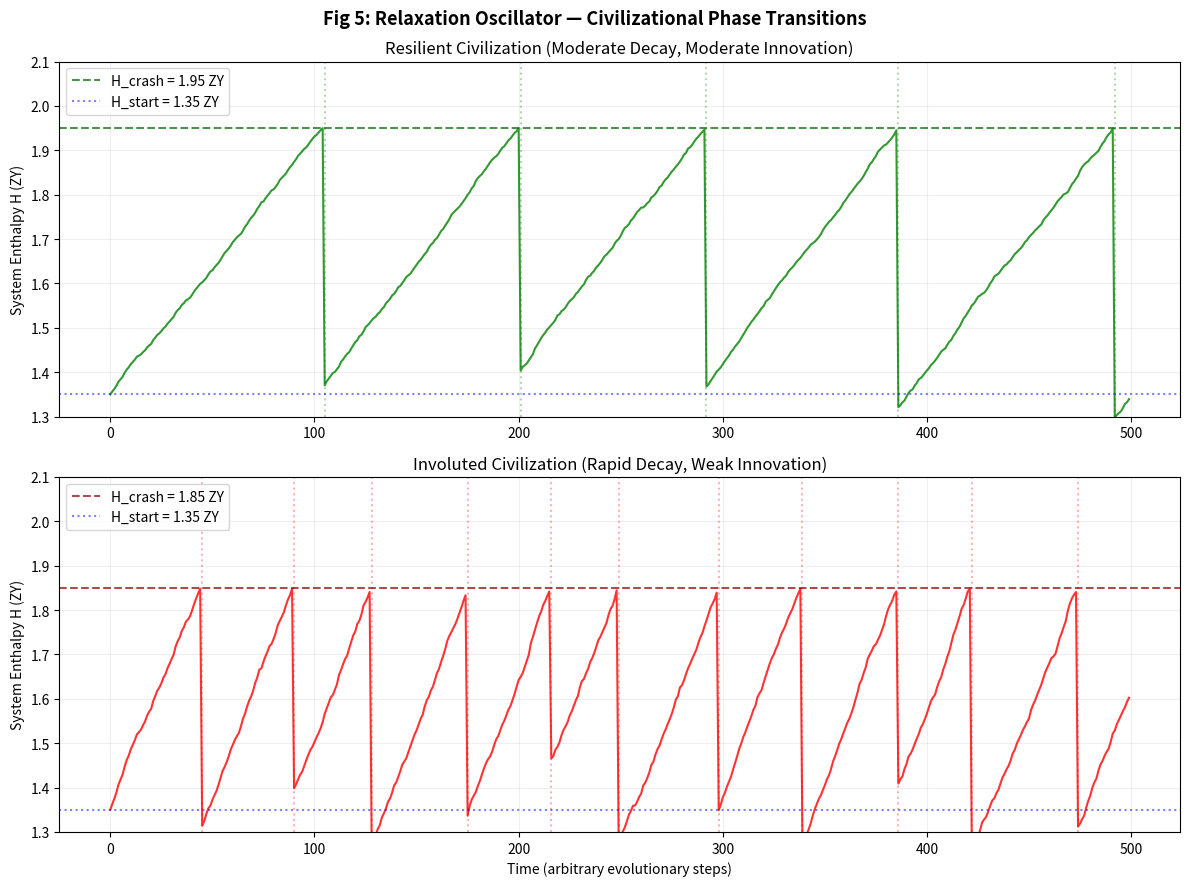

Write the Python code that produced this figure.
import numpy as np
import matplotlib.pyplot as plt

def simulate_relaxation_oscillator(T=500, H_start=1.35, H_crash=2.0, 
                                    decay_rate=0.008, innovation_burst=0.15):
    t = np.arange(T)
    H = np.zeros(T)
    H[0] = H_start
    
    np.random.seed(42)
    crash_times = []
    
    for i in range(1, T):
        dH = decay_rate * (1 + 0.3 * np.random.randn())
        H[i] = H[i-1] + dH
        
        if H[i] >= H_crash:
            crash_times.append(i)
            H[i] = H_start + 0.05 * np.random.randn()
    
    return t, H, crash_times

def run_oscillator_audit():
    print("N.E.A. Relaxation Oscillator Audit: Civilizational Cycles")
    print("-" * 55)
    
    T = 500
    
    # Resilient civilization: moderate decay, strong innovation bursts
    t1, H1, crashes1 = simulate_relaxation_oscillator(
        T=T, H_start=1.35, H_crash=1.95, decay_rate=0.006, innovation_burst=0.1)
    
    # Involuted civilization: rapid decay, weak bursts
    t2, H2, crashes2 = simulate_relaxation_oscillator(
        T=T, H_start=1.35, H_crash=1.85, decay_rate=0.012, innovation_burst=0.05)
    
    print(f"Resilient system: {len(crashes1)} crashes, avg period = {T/len(crashes1):.0f} yrs")
    print(f"Involuted system: {len(crashes2)} crashes, avg period = {T/len(crashes2):.0f} yrs")
    
    fig, (ax1, ax2) = plt.subplots(2, 1, figsize=(12, 9))
    
    # Panel 1: Resilient
    ax1.plot(t1, H1, 'g-', linewidth=1.5, alpha=0.8)
    for ct in crashes1:
        ax1.axvline(x=ct, color='green', linestyle=':', alpha=0.3)
    ax1.axhline(y=1.95, color='darkgreen', linestyle='--', alpha=0.7, label='H_crash = 1.95 ZY')
    ax1.axhline(y=1.35, color='blue', linestyle=':', alpha=0.5, label='H_start = 1.35 ZY')
    ax1.set_ylabel('System Enthalpy H (ZY)')
    ax1.set_title('Resilient Civilization (Moderate Decay, Moderate Innovation)')
    ax1.legend(loc='upper left')
    ax1.grid(True, alpha=0.2)
    ax1.set_ylim(1.3, 2.1)
    
    # Panel 2: Involuted
    ax2.plot(t2, H2, 'r-', linewidth=1.5, alpha=0.8)
    for ct in crashes2:
        ax2.axvline(x=ct, color='red', linestyle=':', alpha=0.3)
    ax2.axhline(y=1.85, color='darkred', linestyle='--', alpha=0.7, label='H_crash = 1.85 ZY')
    ax2.axhline(y=1.35, color='blue', linestyle=':', alpha=0.5, label='H_start = 1.35 ZY')
    ax2.set_xlabel('Time (arbitrary evolutionary steps)')
    ax2.set_ylabel('System Enthalpy H (ZY)')
    ax2.set_title('Involuted Civilization (Rapid Decay, Weak Innovation)')
    ax2.legend(loc='upper left')
    ax2.grid(True, alpha=0.2)
    ax2.set_ylim(1.3, 2.1)
    
    plt.suptitle('Fig 5: Relaxation Oscillator — Civilizational Phase Transitions', 
                 fontsize=13, fontweight='bold')
    plt.tight_layout()
    plt.savefig('relaxation_oscillator.png', dpi=150)
    plt.show()
    
    # Phase annotation
    print("\nThree phases of each cycle:")
    print("  [1] Innovation (H decreases): anisotropic arbitrage dominates")
    print("  [2] Decay (H increases): isotropic debt accumulation")
    print("  [3] Reset (H crashes to baseline): phase transition / revolution")

if __name__ == "__main__":
    run_oscillator_audit()
